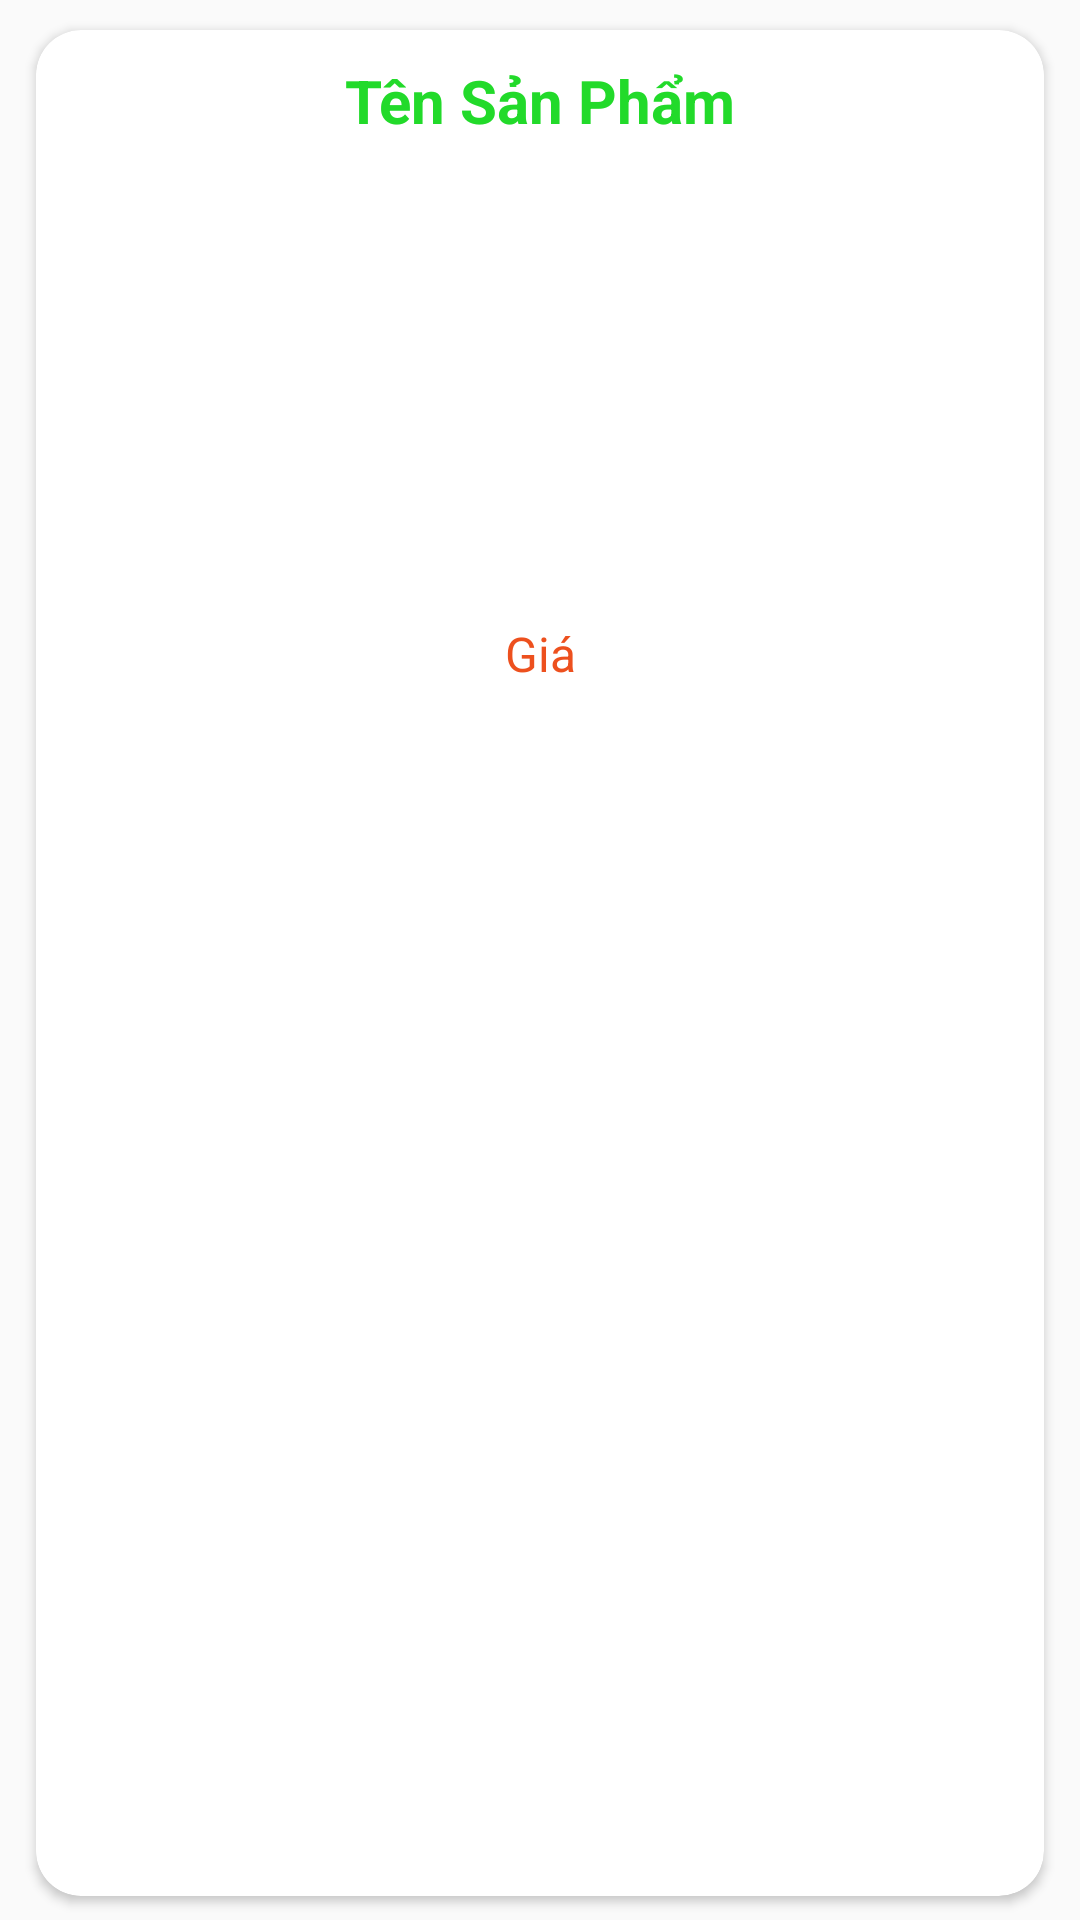

Android layout source for this screen:
<!-- AndroidManifest.xml: application theme Theme.LabNetwork -->
<!-- res/layout/product_item.xml -->
<?xml version="1.0" encoding="utf-8"?>
<LinearLayout xmlns:android="http://schemas.android.com/apk/res/android"
    android:layout_width="match_parent"
    android:layout_height="wrap_content"
    xmlns:app="http://schemas.android.com/apk/res-auto"
    android:orientation="vertical"
    android:paddingHorizontal="4dp">

    <androidx.cardview.widget.CardView
        android:id="@+id/detail"
        android:layout_width="match_parent"
        android:layout_height="match_parent"
        android:layout_marginHorizontal="8dp"
        android:layout_marginBottom="8dp"
        android:layout_marginTop="10dp"
        app:cardCornerRadius="15dp">
        <LinearLayout
            android:layout_width="match_parent"
            android:layout_height="match_parent"
            android:paddingTop="10dp"
            android:paddingBottom="10dp"
            android:background="@drawable/border"
            android:orientation="vertical">
            <TextView
                android:layout_width="match_parent"
                android:layout_height="wrap_content"
                android:text="Tên Sản Phẩm"
                android:textSize="20sp"
                android:textColor="#22DA2A"
                android:textStyle="bold"
                android:gravity="center"
                android:id="@+id/ten"/>
            <RelativeLayout
                android:layout_width="match_parent"
                android:layout_height="wrap_content"
                android:gravity="center"
                android:orientation="horizontal">

                <ImageView
                    android:id="@+id/imgArt"
                    android:layout_width="150dp"
                    android:layout_height="150dp"
                    android:layout_gravity="center"
                    android:padding="10dp"
                    android:src="@drawable/ic_launcher_background" />

                <TextView
                    android:id="@+id/gia"
                    android:layout_width="150dp"
                    android:layout_height="wrap_content"
                    android:layout_below="@id/imgArt"
                    android:layout_marginTop="0dp"
                    android:background="@drawable/border"
                    android:backgroundTint="#818FACE6"
                    android:paddingHorizontal="30dp"
                    android:paddingVertical="10dp"
                    android:text="Giá"
                    android:gravity="center"
                    android:textColor="#F3EC4713"
                    android:textSize="16sp" />

                <TextView
                    android:id="@+id/sl"
                    android:layout_width="wrap_content"
                    android:layout_height="wrap_content"
                    android:background="@drawable/border"
                    android:backgroundTint="#81BF7066"
                    android:paddingHorizontal="10dp"
                    android:paddingVertical="10dp"
                    android:text="SL"
                    android:textColor="#FFFFFF"
                    android:textSize="16sp"
                    android:textStyle="bold" />
            </RelativeLayout>

        </LinearLayout>
    </androidx.cardview.widget.CardView>

</LinearLayout>
<!-- resources referenced by this layout -->
<resources>
  <style name="Theme.LabNetwork" parent="Theme.AppCompat.DayNight.NoActionBar">
          
          <item name="colorPrimary">@color/purple_500</item>
          <item name="colorPrimaryVariant">@color/purple_700</item>
          <item name="colorOnPrimary">@color/white</item>
          
          <item name="colorSecondary">@color/teal_200</item>
          <item name="colorSecondaryVariant">@color/teal_700</item>
          <item name="colorOnSecondary">@color/black</item>
          
          <item name="android:statusBarColor" tools:targetApi="l">?attr/colorPrimaryVariant</item>
          
      </style>
  <!-- not gathered from this repository: default colours our renderer supplied (Android Studio template values) -->
  <color name="purple_500">#FF6200EE</color>
  <color name="purple_700">#FF3700B3</color>
  <color name="teal_200">#FF03DAC5</color>
  <color name="teal_700">#FF018786</color>
  <color name="black">#FF000000</color>
  <color name="white">#FFFFFFFF</color>
</resources>
